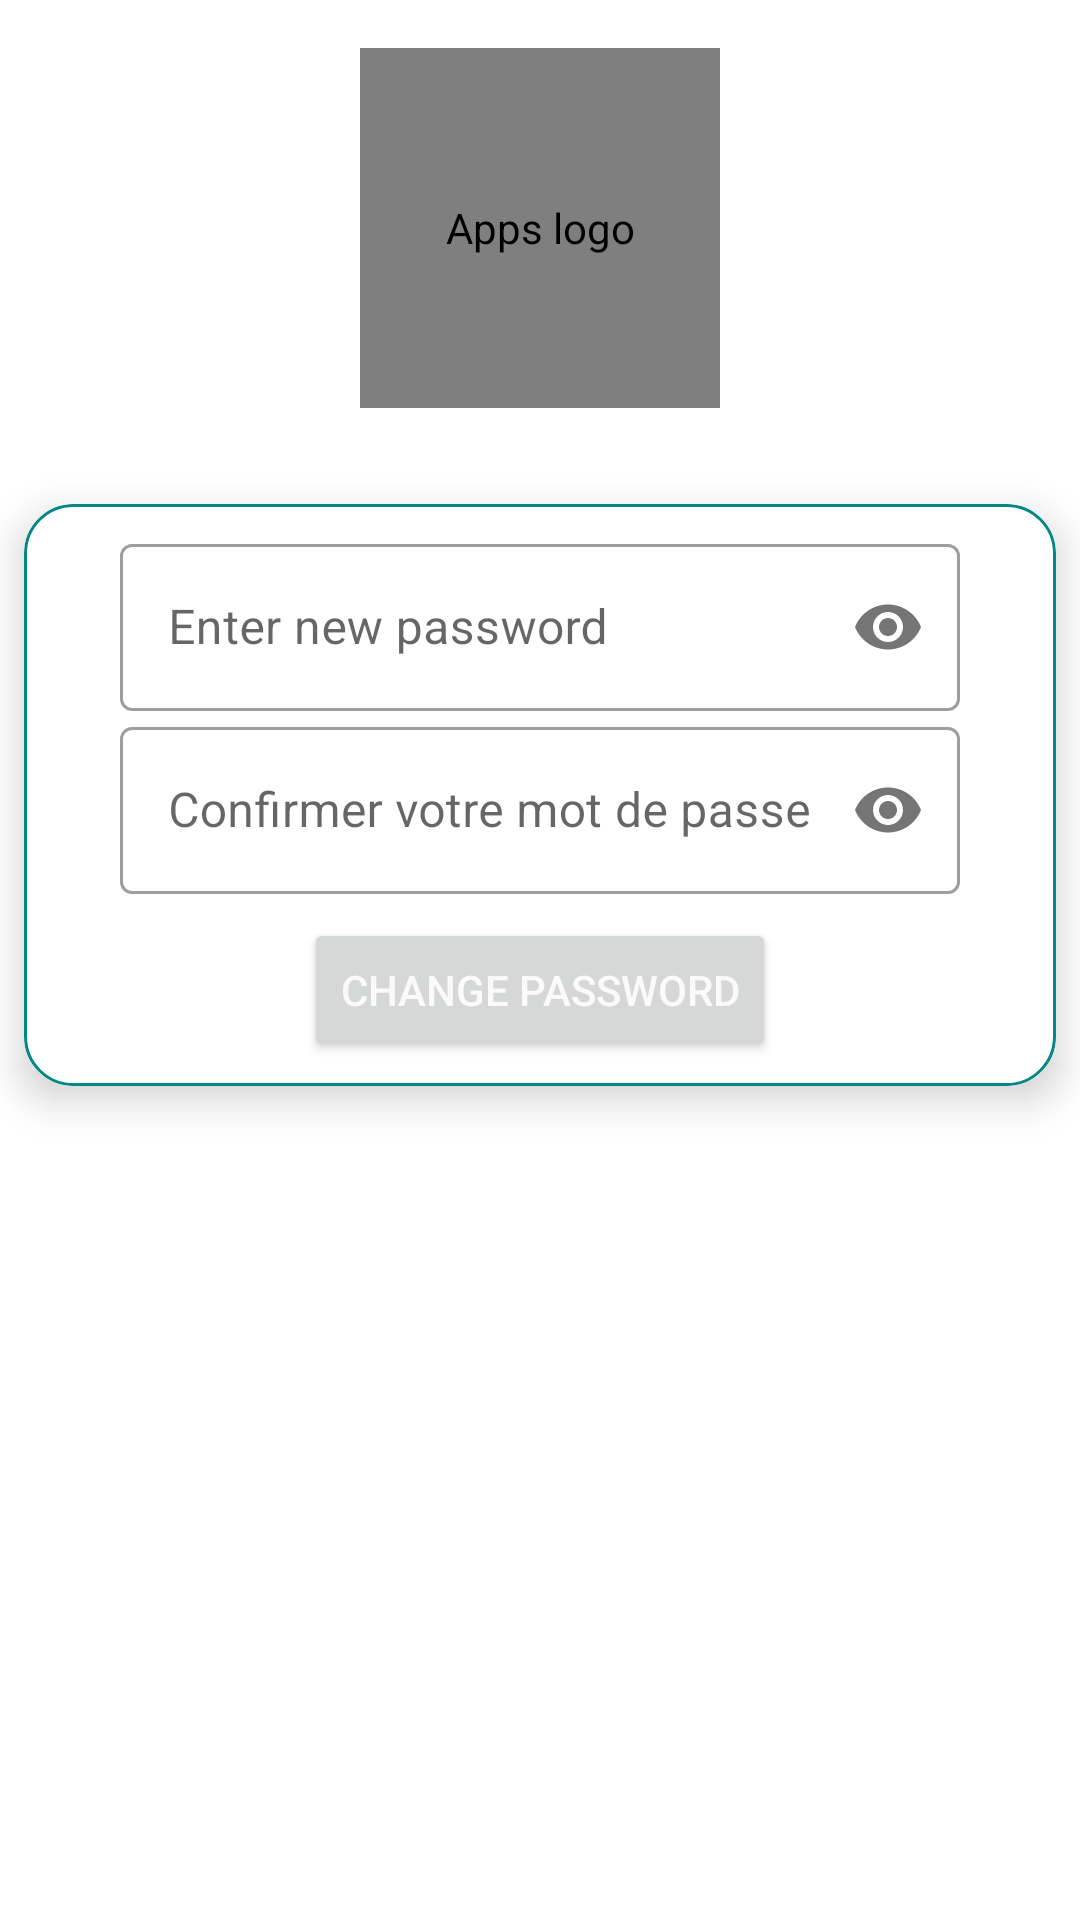

Write the Android layout XML for this screen, with the resource values it uses.
<!-- AndroidManifest.xml: application theme Theme.Tradi_P -->
<!-- res/layout/activity_change_password.xml -->
<?xml version="1.0" encoding="utf-8"?>
<androidx.constraintlayout.widget.ConstraintLayout xmlns:android="http://schemas.android.com/apk/res/android"
    xmlns:app="http://schemas.android.com/apk/res-auto"
    xmlns:tools="http://schemas.android.com/tools"
    android:layout_width="match_parent"
    android:layout_height="match_parent"
    tools:context=".profil.ChangePasswordActivity">

    

    
    <include
        layout="@layout/custom_progressbar"
        android:id="@+id/progressBar"
        android:visibility="gone"/>
    


    <com.mikhaellopez.circularimageview.CircularImageView
        android:id="@+id/ivAvatar"
        android:layout_width="120dp"
        android:layout_height="120dp"
        android:layout_marginTop="16dp"
        android:contentDescription="@string/app_s_logo"
        android:src="@drawable/a0_ic_user"
        app:layout_constraintEnd_toEndOf="parent"
        app:layout_constraintHorizontal_bias="0.5"
        app:layout_constraintStart_toStartOf="parent"
        app:layout_constraintTop_toTopOf="parent" />

    <androidx.cardview.widget.CardView
        android:layout_width="match_parent"
        android:layout_height="wrap_content"
        android:layout_marginStart="8dp"
        android:layout_marginTop="32dp"
        android:layout_marginEnd="8dp"
        app:cardCornerRadius="16dp"
        app:cardElevation="8dp"
        app:layout_constraintEnd_toEndOf="parent"
        app:layout_constraintStart_toStartOf="parent"
        app:layout_constraintTop_toBottomOf="@+id/ivAvatar">

        <LinearLayout
            android:layout_width="match_parent"
            android:layout_height="wrap_content"
            android:background="@drawable/a0_shape_card_border"
            android:gravity="center"
            android:orientation="vertical"
            android:paddingStart="32dp"
            android:paddingTop="8dp"
            android:paddingEnd="32dp">

            <com.google.android.material.textfield.TextInputLayout
                style="@style/Widget.MaterialComponents.TextInputLayout.OutlinedBox"
                android:layout_width="match_parent"
                android:layout_height="wrap_content"
                app:passwordToggleEnabled="true">

                <com.google.android.material.textfield.TextInputEditText
                    android:id="@+id/etPassword"
                    android:layout_width="match_parent"
                    android:layout_height="wrap_content"
                    android:inputType="textPassword"
                    android:hint="@string/enter_new_password"
                    android:imeOptions="actionNext"
                    />

            </com.google.android.material.textfield.TextInputLayout>

            <com.google.android.material.textfield.TextInputLayout
                style="@style/Widget.MaterialComponents.TextInputLayout.OutlinedBox"
                android:layout_width="match_parent"
                android:layout_height="wrap_content"
                app:passwordToggleEnabled="true">

                <com.google.android.material.textfield.TextInputEditText
                    android:id="@+id/etConfirmPassword"
                    android:layout_width="match_parent"
                    android:layout_height="wrap_content"
                    android:inputType="textPassword"
                    android:hint="@string/confirm_password"
                    android:imeOptions="actionDone"/>

            </com.google.android.material.textfield.TextInputLayout>

            <Button
                android:id="@+id/btnChangePassword"
                android:layout_width="wrap_content"
                android:layout_height="wrap_content"
                android:layout_marginTop="8dp"
                android:layout_marginBottom="8dp"
                android:onClick="btnSaveNewPassword"
                android:text="@string/change_password"
                android:textColor="@color/primaryTextColor" />

        </LinearLayout>
    </androidx.cardview.widget.CardView>

</androidx.constraintlayout.widget.ConstraintLayout>
<!-- res/layout/custom_progressbar.xml (included above) -->
<?xml version="1.0" encoding="utf-8"?>
<androidx.cardview.widget.CardView xmlns:android="http://schemas.android.com/apk/res/android"
    android:layout_width="match_parent"
    android:layout_height="match_parent"
    android:background="#33ffffff"
    android:elevation="16dp">

    
    <LinearLayout
        android:layout_width="match_parent"
        android:layout_height="match_parent"
        android:orientation="vertical"
        android:gravity="center">

        <ProgressBar
            android:id="@+id/progressBar"
            style="?android:attr/progressBarStyle"
            android:layout_width="wrap_content"
            android:layout_height="wrap_content" />

        <TextView
            android:id="@+id/tvProgressBar"
            android:layout_width="wrap_content"
            android:layout_height="wrap_content"
            android:layout_marginTop="8dp"
            android:text="@string/loading_please_wait"
            android:textColor="@color/primaryDarkColor" />
    </LinearLayout>
</androidx.cardview.widget.CardView>
<!-- resources referenced by this layout -->
<resources>
  <color name="primaryDarkColor">#b91400</color>
  <color name="primaryTextColor">#fafafa</color>
  <!-- drawable a0_shape_card_border (drawable) -->
  <?xml version="1.0" encoding="utf-8"?>
  <shape xmlns:android="http://schemas.android.com/apk/res/android"
      android:shape="rectangle">
      <stroke android:width="1dp"
          android:color="@color/design_default_color_secondary_variant"/>
      <corners android:radius="16dp"/>
  
  </shape>
  <string name="app_s_logo">Apps logo</string>
  <string name="change_password">Change Password</string>
  <string name="confirm_password">Confirmer votre mot de passe</string>
  <string name="enter_new_password">Enter new password</string>
  <string name="loading_please_wait">Loading, please wait ...</string>
  <style name="Theme.Tradi_P" parent="Theme.MaterialComponents.DayNight.DarkActionBar">
          
          <item name="colorPrimary">@color/primaryColor</item>
          <item name="colorPrimaryVariant">@color/primaryLightColor</item>
          <item name="colorOnPrimary">@color/primaryDarkColor</item>
          
          <item name="colorSecondary">@color/secondaryColor</item>
          <item name="colorSecondaryVariant">@color/secondaryLightColor</item>
          <item name="colorOnSecondary">@color/secondaryDarkColor</item>
          
          <item name="android:statusBarColor">?attr/colorPrimaryVariant</item>
          
      </style>
  <color name="primaryColor">#f4511d</color>
  <color name="primaryLightColor">#ff844b</color>
  <color name="secondaryColor">#a1887f</color>
  <color name="secondaryLightColor">#d3b8ae</color>
  <color name="secondaryDarkColor">#725b53</color>
</resources>
